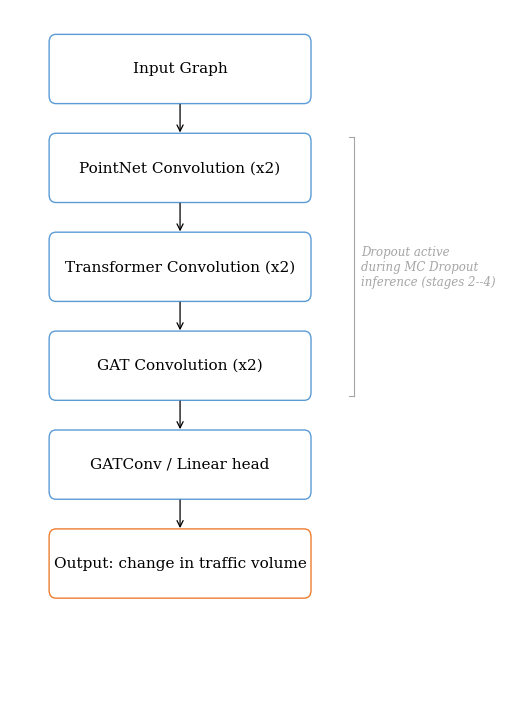

This chart was generated by the following Python code: (Note: this script raises an exception after producing the figure.)
"""Regenerate fig29_pointnet_architecture as a VERTICAL flow diagram.
5 inches wide, 7 inches tall, 6 boxes top-to-bottom, single line of 11pt text per box.
"""
import matplotlib as mpl, matplotlib.pyplot as plt
from matplotlib.patches import FancyBboxPatch

PRIMARY = "#5B9BD5"; SECOND = "#ED7D31"; NEUTRAL = "#A5A5A5"
EDGE = "#888888"; GRID = "#E5E5E5"; TICKDARK = "#404040"

mpl.rcParams.update({
    "font.family": "serif",
    "font.serif": ["DejaVu Serif", "Times New Roman", "Times"],
    "font.size": 11, "axes.titlesize": 11, "axes.titleweight": "normal",
    "savefig.dpi": 300, "savefig.bbox": "tight",
    "pdf.fonttype": 42, "ps.fonttype": 42,
    "figure.facecolor": "white", "axes.facecolor": "white",
})

OUT = "C:/Users/zamin/Downloads/ml_surrogates_thesis_final/ml_surrogates_thesis_final/document/figures/new"

fig, ax = plt.subplots(figsize=(5, 7))
ax.set_xlim(0, 5); ax.set_ylim(0, 7); ax.axis("off")

stages = [
    "Input Graph",
    "PointNet Convolution (x2)",
    "Transformer Convolution (x2)",
    "GAT Convolution (x2)",
    "GATConv / Linear head",
    "Output: change in traffic volume",
]

bw = 3.0      # box width (axes units; figure width is 5)
bh = 0.62     # box height
x_centre = 2.0  # leaves 0.5 in margin left and 1.5 in for the right-side annotation

# Vertical positions: top to bottom, evenly spaced
y_centres = [6.4, 5.4, 4.4, 3.4, 2.4, 1.4]

for i, (y, text) in enumerate(zip(y_centres, stages)):
    border = SECOND if i == 5 else PRIMARY
    rect = FancyBboxPatch((x_centre - bw/2, y - bh/2), bw, bh,
                          boxstyle="round,pad=0.04,rounding_size=0.08",
                          facecolor="white", edgecolor=border, linewidth=1.0)
    ax.add_patch(rect)
    ax.text(x_centre, y, text, ha="center", va="center", fontsize=11, color="black")

# Downward arrows between adjacent boxes
for i in range(len(y_centres) - 1):
    y_top = y_centres[i] - bh/2
    y_bot = y_centres[i+1] + bh/2
    ax.annotate("", xy=(x_centre, y_bot + 0.02),
                xytext=(x_centre, y_top - 0.02),
                arrowprops=dict(arrowstyle="->", lw=0.9, color="black"))

# Right-side annotation pointing to stages 2-4
y_top_anno = y_centres[1]   # stage 2 (PointNet Conv)
y_bot_anno = y_centres[3]   # stage 4 (GAT Conv)
y_mid_anno = (y_top_anno + y_bot_anno) / 2
x_anno = 4.05

# Vertical bracket on the right
ax.plot([x_anno, x_anno], [y_top_anno + bh/2, y_bot_anno - bh/2], color=NEUTRAL, linewidth=0.8)
ax.plot([x_anno - 0.06, x_anno], [y_top_anno + bh/2, y_top_anno + bh/2], color=NEUTRAL, linewidth=0.8)
ax.plot([x_anno - 0.06, x_anno], [y_bot_anno - bh/2, y_bot_anno - bh/2], color=NEUTRAL, linewidth=0.8)

# Annotation text to the right of bracket — wrapped to 3 short lines
ax.text(x_anno + 0.08, y_mid_anno,
        "Dropout active\nduring MC Dropout\ninference (stages 2--4)",
        ha="left", va="center", fontsize=8.5, color=NEUTRAL, style="italic")

fig.tight_layout(pad=0.25)
fig.savefig(f"{OUT}/fig29_pointnet_architecture.pdf")
fig.savefig(f"{OUT}/fig29_pointnet_architecture.png", dpi=300)
plt.close(fig)
print("saved fig29_pointnet_architecture (vertical)")
